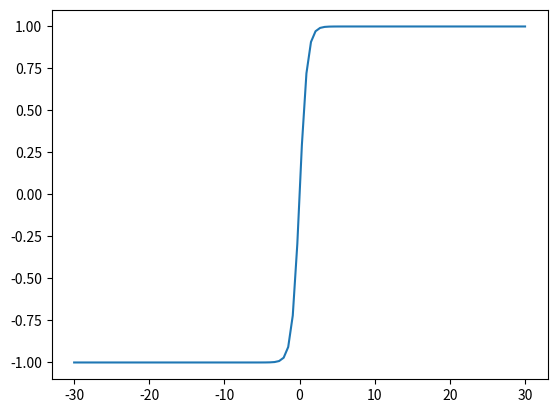

Recreate this plot in Python.
import numpy as np
import matplotlib.pyplot as plt

# Plot this below equation.
# y=ex−e−xex+e−x

x=np.linspace(-30,30,100)
y= (np.exp(x) - np.exp(-x))  / (np.exp(x) + np.exp(-x))
print(plt.plot(x,y))
plt.show()